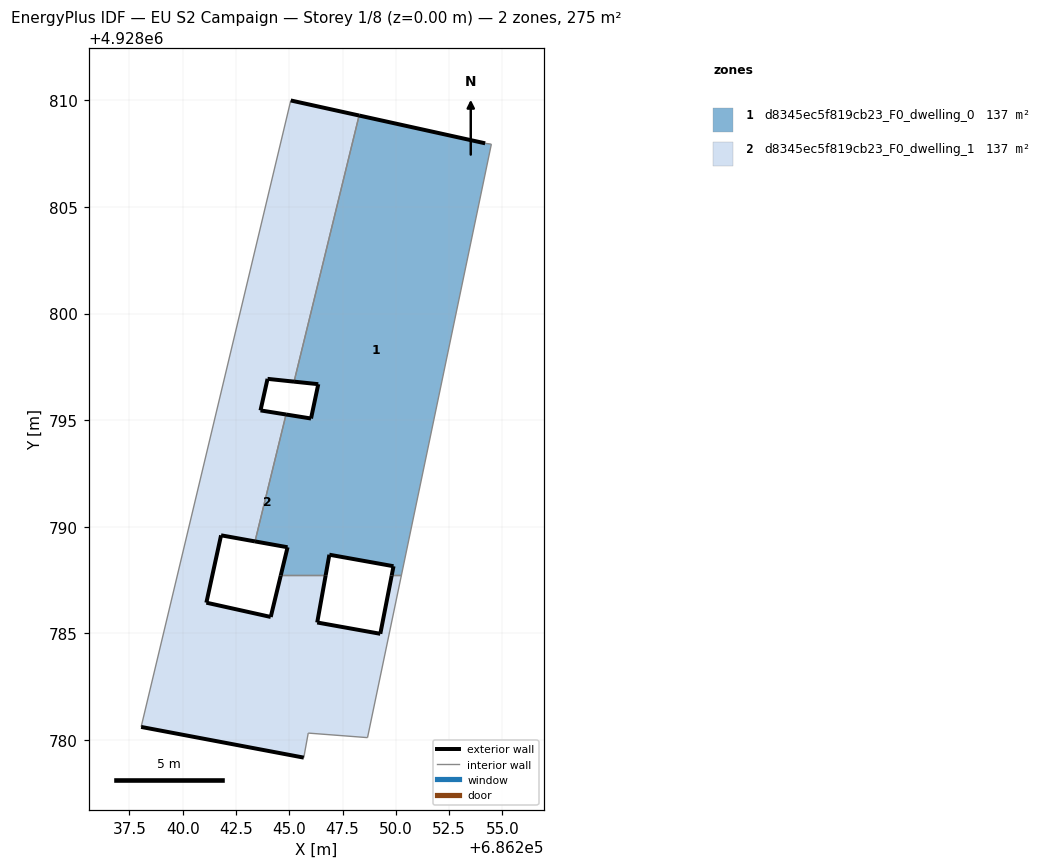
=== STOREY PLAN SPEC (per zone: floor XY polygon, exterior-wall plan segments, windows/doors) ===
zone 1: d8345ec5f819cb23_F0_dwelling_0  (137.4 m²)
  floor: (686250.26, 4928787.72) (686254.48, 4928807.95) (686254.19, 4928807.99) (686248.27, 4928809.29) (686245.22, 4928796.81) (686246.36, 4928796.69) (686246.02, 4928795.08) (686244.85, 4928795.27) (686243.39, 4928789.31) (686244.92, 4928789.04) (686244.60, 4928787.72) (686246.70, 4928787.72) (686246.88, 4928788.69) (686249.89, 4928788.15) (686249.80, 4928787.72)
  exterior wall: (686249.80, 4928787.72) – (686249.89, 4928788.15)  [0.4 m]
  exterior wall: (686249.89, 4928788.15) – (686246.88, 4928788.69)  [3.1 m]
  exterior wall: (686246.88, 4928788.69) – (686246.70, 4928787.72)  [1.0 m]
  exterior wall: (686244.60, 4928787.72) – (686244.92, 4928789.04)  [1.4 m]
  exterior wall: (686244.92, 4928789.04) – (686243.39, 4928789.31)  [1.6 m]
  exterior wall: (686244.85, 4928795.27) – (686246.02, 4928795.08)  [1.2 m]
  exterior wall: (686246.02, 4928795.08) – (686246.36, 4928796.69)  [1.6 m]
  exterior wall: (686246.36, 4928796.69) – (686245.22, 4928796.81)  [1.1 m]
  exterior wall: (686248.27, 4928809.29) – (686254.19, 4928807.99)  [6.1 m]
  interior walls: 6
zone 2: d8345ec5f819cb23_F0_dwelling_1  (137.4 m²)
  floor: (686248.67, 4928780.11) (686250.26, 4928787.72) (686249.80, 4928787.72) (686249.27, 4928784.98) (686246.31, 4928785.51) (686246.70, 4928787.72) (686244.60, 4928787.72) (686244.13, 4928785.77) (686241.11, 4928786.44) (686241.80, 4928789.60) (686243.39, 4928789.31) (686244.85, 4928795.27) (686243.65, 4928795.46) (686243.98, 4928796.94) (686245.22, 4928796.81) (686248.27, 4928809.29) (686245.07, 4928810.00) (686238.05, 4928780.61) (686245.68, 4928779.17) (686245.89, 4928780.32)
  exterior wall: (686245.68, 4928779.17) – (686238.05, 4928780.61)  [7.8 m]
  exterior wall: (686245.07, 4928810.00) – (686248.27, 4928809.29)  [3.3 m]
  exterior wall: (686245.22, 4928796.81) – (686243.98, 4928796.94)  [1.3 m]
  exterior wall: (686243.98, 4928796.94) – (686243.65, 4928795.46)  [1.5 m]
  exterior wall: (686243.65, 4928795.46) – (686244.85, 4928795.27)  [1.2 m]
  exterior wall: (686243.39, 4928789.31) – (686241.80, 4928789.60)  [1.6 m]
  exterior wall: (686241.80, 4928789.60) – (686241.11, 4928786.44)  [3.2 m]
  exterior wall: (686241.11, 4928786.44) – (686244.13, 4928785.77)  [3.1 m]
  exterior wall: (686244.13, 4928785.77) – (686244.60, 4928787.72)  [2.0 m]
  exterior wall: (686246.70, 4928787.72) – (686246.31, 4928785.51)  [2.2 m]
  exterior wall: (686246.31, 4928785.51) – (686249.27, 4928784.98)  [3.0 m]
  exterior wall: (686249.27, 4928784.98) – (686249.80, 4928787.72)  [2.8 m]
  interior walls: 8

=== DERIVED (storey summary) ===
Building: EU S2 Campaign
Storey: 1 of 8  (floor level z = 0.00 m)
Storey gross floor area: 274.9 m²
Zones on this storey: 2
  - d8345ec5f819cb23_F0_dwelling_0: floor 137.4 m²; exterior wall 17.4 m (52.3 m²); WWR 0.0%
  - d8345ec5f819cb23_F0_dwelling_1: floor 137.4 m²; exterior wall 33.0 m (99.0 m²); WWR 0.0%
Zone adjacency (shared interzone walls):
  - d8345ec5f819cb23_F0_dwelling_0 ↔ d8345ec5f819cb23_F0_dwelling_1